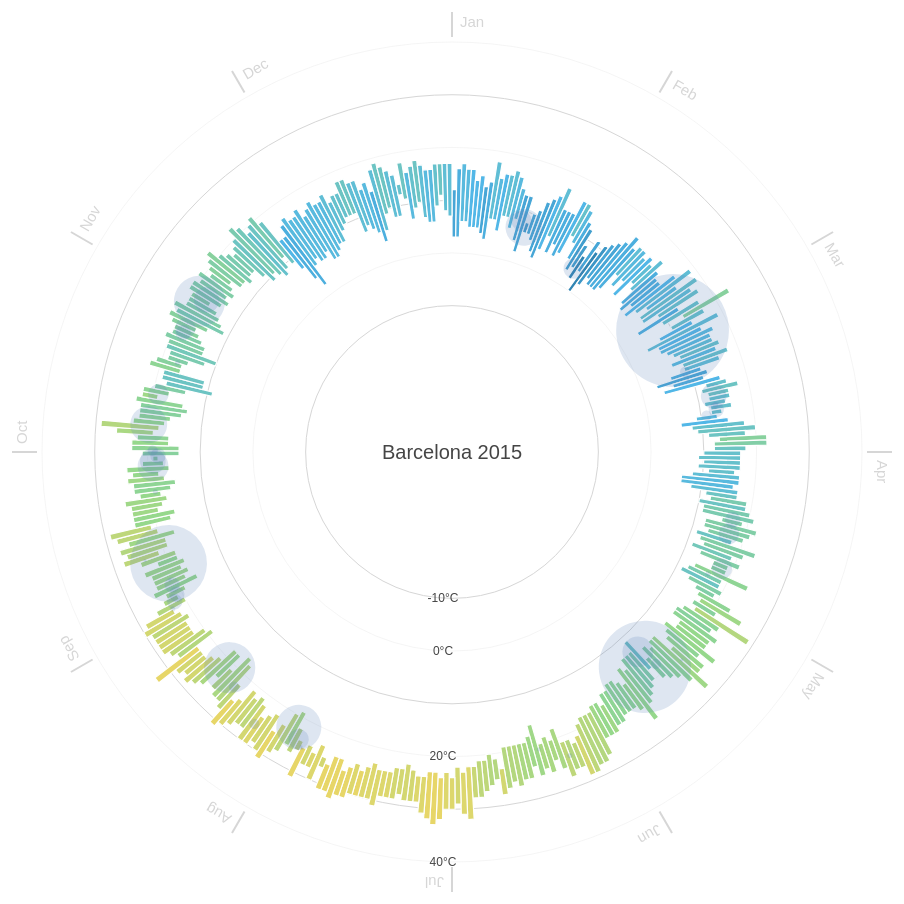
D3 v3 page, settled after 480 driven frames (8 s of simulated time); the page loaded 1 data file(s).



var width = 960,
    height = 900,
    margin = 40,
    maxRadius = (height/2) - margin;

var formatDate = d3.time.format("%Y-%m-%d"),
  monthNameFormat = d3.time.format("%b");

var ticks = [-10,0,10,20,30,40];

var x = d3.scale.linear()
  .domain([-15, 40])
  .range([120, maxRadius]);

var xAxis = d3.svg.axis()
  .scale(x).orient("left")
  .tickValues([-10,0,20,40])
  .tickFormat(function(d) { return d + "°C"; });

var r = d3.scale.linear()
  .domain([0,200])
  .range([0, maxRadius/4]);

var color = d3.scale.linear()
  .domain(ticks)
  .range(["#00375a","#1b6491","#52b7e7","#96d88c","#fbd65f","#e46c56","#9e3b2c"]);

var svg = d3.select('body').append("svg")
    .attr("width", width)
    .attr("height", height)
  .append("g")
    .attr("transform", "translate(" + width/2 + "," + height/2 + ")");

d3.csv("barcelona2.csv", function(error, data) {

  data.forEach(function(d) {
    d["date"] = formatDate.parse(d["date"]);
    d["Min TemperatureC"] = +d["Min TemperatureC"];
    d["Max TemperatureC"] = +d["Max TemperatureC"];
    d["Mean TemperatureC"] = +d["Mean TemperatureC"];
    d["Precipitationmm"] = (d["Precipitationmm"] === "T") ? 0 : +d["Precipitationmm"];
  });

  var arc = d3.svg.arc()
    .startAngle(function(d) { return 0; })
    .endAngle(function(d) { return ((2 * Math.PI) / (data.length)); })
    .innerRadius(function(d) { return x(d["Min TemperatureC"]); })
    .outerRadius(function(d) { return x(d["Max TemperatureC"]); });

  var months = d3.map(data, function(d) {
    return monthNameFormat(d["date"]);
  }).keys();

  var monthTicks = svg.append("g")
    .attr("class","monthTicks");

  monthTicks.selectAll(".monthTick")
    .data(months)
   .enter().append("g")
    .attr("class","monthTick")
    .attr("transform", function(d, i) { return "rotate(" + (i * 360 / months.length) + ")"; });
 
  monthTicks.selectAll(".monthTick")
    .append("line")
    .attr("y1", -maxRadius - 5)
    .attr("y2", -maxRadius - 30)
    .style("stroke", "#d6d6d6")
    .style("stroke-width",2);

  monthTicks.selectAll(".monthTick").append("text")
    .attr("x", 8)
    .attr("y", -maxRadius - 15)
    .style("font-size",15)
    .style("fill","#d6d6d6")
    .style("font-family","sans-serif")
    .style("text-anchor", "begin")
    .text(function(d) { return d; });

  var tickCircles = svg.append("g")
    .attr("class","ticksCircle");
    
  tickCircles.selectAll("circle")
    .data(ticks)
   .enter().append("circle")
    .attr("r", function(d) {return x(d);})
    .style("fill", "none")
    .style("stroke", "#d6d6d6")
    .style("stroke-width", function(d,i) { return ((i & 1) === 0) ? 1 : 0.25; });

  var temperatures = svg.selectAll(".temperature")
    .data(data)
   .enter().append("g")
    .attr("class","temperature")
    .attr("transform", function(d, i) { return "rotate(" + (i * 360 / data.length) + ")"; });

  temperatures.append("path")
    .style("stroke", "white")
    .style("stroke-width",1.2)
    .style("fill", function(d) { return color(d["Mean TemperatureC"]); })
    .attr("d", arc);
    
  var precipitations = svg.selectAll(".precipitation")
    .data(data)
   .enter().append("g")
    .attr("class","precipitation")
    .attr("transform", function(d, i) { return "rotate(" + (i * 360 / data.length) + ")"; });

  precipitations.append("circle")
    .attr("cx",0)
    .attr("cy",function(d) { return -x(d["Mean TemperatureC"]); })
    .attr("r", function(d) { return r(d["Precipitationmm"]); })
    .style("opacity", .20)
    .style("fill", "#5c82b9");

  var legend = svg.append("g")
    .attr("class", "legend");

  legend.append("text")
    .attr("dy", ".35em")
    .style("font-size","20px")
    .style("fill","#454545")
    .style("font-family","sans-serif")
    .style("text-anchor", "middle")
    .text("Barcelona 2015");

  svg.append("g")
    .attr("class", "x axis")
    .call(xAxis)
   .selectAll("text")
    .style("fill","#454545")
    .style("text-anchor","middle");

});

d3.select(self.frameElement).style("height", height + "px");



### data: barcelona2.csv
date, Max TemperatureC, Mean TemperatureC, Min TemperatureC, Dew PointC, MeanDew PointC, Min DewpointC, Max Humidity, Mean Humidity, Min Humidity, Max Sea Level PressurehPa, Mean Sea Level PressurehPa, Min Sea Level PressurehPa, Max VisibilityKm, Mean VisibilityKm, Min VisibilitykM, Max Wind SpeedKm h, Mean Wind SpeedKm h, Max Gust SpeedKm h, Precipitationmm, CloudCover, Events, WindDirDegrees
2015-1-1, 12, 8, 3, 7, 2, -2, 87, 67, 42, 1036, 1034, 1030, 31, 13, 10, 26, 16, 39, 0, 3, , 307
2015-1-2, 16, 9, 3, 5, -1, -5, 71, 53, 24, 1038, 1035, 1034, 31, 28, 14, 27, 18, 39, 0, , , 302
2015-1-3, 17, 11, 6, 3, -1, -4, 61, 42, 22, 1036, 1033, 1031, 31, 30, 26, 27, 19, 42, 0, , Fog, 310
2015-1-4, 16, 11, 6, 6, 3, 0, 76, 57, 33, 1032, 1031, 1029, 31, 25, 14, 27, 19, 50, 0, , , 327
2015-1-5, 16, 10, 5, 10, 6, 2, 93, 77, 51, 1032, 1029, 1027, 31, 13, 6, 26, 18, 39, 0, 1, , 300
2015-1-6, 14, 10, 5, 8, 4, 3, 93, 77, 49, 1028, 1026, 1024, 31, 11, 6, 29, 16, 47, 0, 1, , 317
2015-1-7, 15, 10, 5, 8, 5, 3, 93, 76, 51, 1033, 1030, 1028, 19, 10, 6, 26, 19, 40, 0, 2, , 323
2015-1-8, 13, 8, 4, 4, 3, 2, 87, 74, 43, 1040, 1036, 1033, 31, 14, 8, 34, 23, 52, 0, , , 325
2015-1-9, 14, 9, 3, 5, 3, 1, 87, 70, 40, 1042, 1040, 1037, 27, 18, 11, 29, 23, 47, 0, , , 319
2015-1-10, 18, 12, 7, 12, 6, 3, 88, 69, 38, 1037, 1031, 1027, 31, 21, 11, 29, 18, 47, 0, , , 296
2015-1-11, 15, 11, 7, 7, 6, 4, 82, 69, 45, 1034, 1028, 1025, 26, 14, 10, 35, 18, 45, 0, 1, , 325
2015-1-12, 16, 10, 5, 10, 6, 3, 88, 74, 49, 1035, 1032, 1030, 31, 17, 10, 35, 23, 47, 0, 1, , 292
2015-1-13, 16, 12, 8, 12, 9, 5, 94, 81, 67, 1030, 1026, 1022, 21, 11, 8, 29, 13, , 0, 2, , 270
2015-1-14, 17, 12, 8, 12, 7, 4, 94, 75, 39, 1027, 1025, 1022, 21, 11, 6, 26, 8, , 0, 1, , 290
2015-1-15, 16, 11, 6, 12, 8, 4, 94, 84, 65, 1025, 1018, 1012, 26, 9, 5, 32, 11, , 0, 1, , 277
2015-1-16, 14, 11, 8, 11, 6, -1, 93, 75, 34, 1014, 1010, 1008, 31, 10, 4, 34, 10, , 0, 2, Rain, 297
2015-1-17, 13, 8, 4, 4, 2, -1, 81, 63, 38, 1021, 1019, 1014, 31, 17, 10, 34, 16, 53, 0, 1, , 321
2015-1-18, 13, 8, 2, 7, 2, -1, 93, 68, 31, 1022, 1016, 1010, 31, 14, 10, 34, 18, 34, 20, 2, Rain, 288
2015-1-19, 8, 7, 6, 7, 6, 5, 100, 91, 84, 1011, 1009, 1007, 24, 10, 6, 23, 14, 42, 36, 6, Rain, 337
2015-1-20, 10, 8, 6, 6, 3, 2, 93, 75, 57, 1011, 1009, 1007, 31, 15, 10, 26, 18, 58, 0, 3, Rain, 329
2015-1-21, 11, 8, 5, 2, 2, 1, 76, 67, 44, 1009, 1007, 1005, 31, 14, 10, 24, 16, , 0, 1, , 316
2015-1-22, 13, 8, 3, 3, 1, 0, 87, 68, 35, 1014, 1010, 1006, 31, 13, 10, 27, 16, 42, 0, 1, , 316
2015-1-23, 14, 8, 2, 2, -1, -4, 87, 54, 18, 1017, 1015, 1014, 31, 17, 10, 29, 18, 37, 0, 1, , 320
2015-1-24, 15, 10, 4, 2, -3, -5, 62, 40, 17, 1021, 1018, 1016, 31, 30, 26, 37, 26, 58, 0, , , 317
2015-1-25, 17, 12, 7, 2, -6, -14, 62, 30, 9, 1023, 1020, 1017, 31, 30, 27, 40, 16, 61, 0, , , 268
2015-1-26, 13, 9, 4, 3, -2, -5, 66, 48, 27, 1027, 1025, 1023, 31, 19, 10, 29, 16, 55, 0, 1, , 321
2015-1-27, 13, 9, 6, 5, 3, 0, 76, 62, 45, 1027, 1022, 1019, 31, 17, 10, 24, 14, 53, 0, 1, , 330
2015-1-28, 13, 9, 4, 5, 3, 0, 81, 65, 40, 1023, 1021, 1018, 31, 15, 10, 26, 14, , 0, 1, , 308
2015-1-29, 16, 10, 5, 9, 4, 2, 87, 65, 28, 1018, 1007, 993, 31, 14, 10, 48, 16, 63, 0, 1, , 285
2015-1-30, 16, 13, 9, 8, 4, 1, 87, 47, 26, 994, 991, 989, 31, 17, 10, 63, 34, 89, 1, 1, Rain, 281
2015-1-31, 15, 11, 8, 7, 3, -2, 87, 60, 30, 997, 990, 985, 31, 17, 10, 37, 13, 55, 1, 2, , 299
2015-2-1, 13, 9, 5, 0, -1, -4, 66, 50, 20, 1009, 1003, 997, 31, 17, 10, 45, 27, 64, 0, 1, , 307
2015-2-2, 12, 7, 3, 2, -1, -3, 75, 58, 40, 1010, 1008, 1002, 31, 17, 10, 37, 19, 42, 0, 1, , 311
2015-2-3, 9, 7, 4, 6, 3, 1, 93, 78, 56, 1002, 998, 996, 31, 14, 9, 26, 14, , 5, 4, Rain, 354
2015-2-4, 7, 4, 2, 5, 2, -1, 99, 76, 50, 1000, 998, 996, 31, 14, 2, 48, 23, 61, 20, 4, Rain, 344
2015-2-5, 11, 8, 4, -1, -6, -14, 65, 39, 10, 1005, 1001, 999, 31, 17, 10, 32, 11, 48, 0, 3, , 309
2015-2-6, 9, 4, 0, -4, -8, -11, 56, 36, 13, 1013, 1008, 1005, 31, 17, 10, 23, 18, 39, 0, 1, , 317
2015-2-7, 11, 6, 2, 1, -2, -4, 70, 56, 38, 1022, 1017, 1013, 31, 15, 10, 26, 18, , 0, 2, , 302
2015-2-8, 12, 8, 4, 1, -1, -4, 66, 52, 28, 1022, 1019, 1015, 31, 16, 10, 34, 21, 47, 0, 1, , 324
2015-2-9, 13, 8, 3, 4, 0, -2, 81, 59, 26, 1028, 1025, 1020, 24, 14, 11, 29, 21, 45, 0, , , 299
2015-2-10, 14, 9, 3, 6, 2, -1, 76, 60, 29, 1027, 1024, 1022, 31, 19, 10, 27, 18, 42, 0, 1, , 285
2015-2-11, 16, 9, 3, 4, 0, -4, 76, 54, 19, 1025, 1023, 1021, 31, 16, 10, 23, 13, 47, 0, 1, , 311
2015-2-12, 14, 9, 4, 8, 4, 1, 87, 73, 43, 1022, 1021, 1020, 31, 13, 10, 24, 13, 39, 0, 1, , 304
2015-2-13, 15, 12, 8, 9, 7, 4, 88, 73, 45, 1022, 1020, 1017, 26, 12, 8, 34, 11, , 0, 1, , 258
2015-2-14, 15, 11, 6, 9, 5, 2, 94, 65, 31, 1017, 1014, 1011, 31, 13, 7, 34, 14, 34, 0, 1, , 284
2015-2-15, 14, 11, 8, 9, 7, 4, 87, 71, 47, 1012, 1009, 1007, 31, 16, 10, 19, 11, 29, 0, 2, , 284
2015-2-16, 15, 10, 5, 7, 4, 2, 87, 65, 39, 1018, 1015, 1012, 31, 14, 10, 23, 11, , 0, 1, , 286
2015-2-17, 14, 12, 9, 8, 4, 3, 77, 57, 35, 1030, 1024, 1018, 31, 15, 10, 24, 11, 32, 0, 2, Rain, 351
2015-2-18, 16, 12, 8, 7, 4, 2, 76, 59, 33, 1034, 1031, 1029, 31, 17, 10, 24, 14, 42, 0, 1, , 19
2015-2-19, 14, 9, 5, 8, 4, 1, 87, 68, 40, 1034, 1031, 1029, 26, 12, 8, 23, 14, , 0, 1, , 358
2015-2-20, 13, 9, 4, 8, 5, 2, 93, 77, 54, 1029, 1023, 1015, 18, 9, 6, 24, 14, 34, 0, 1, , 283
2015-2-21, 13, 9, 6, 8, 6, 3, 93, 75, 48, 1015, 1006, 1002, 31, 12, 6, 19, 8, , 1, 3, Fog-Rain-Thunderstorm, 294
2015-2-22, 16, 10, 4, 3, -6, -12, 81, 34, 6, 1012, 1007, 1004, 31, 21, 10, 37, 13, 50, 0, 1, , 316
2015-2-23, 19, 12, 6, 11, 5, -1, 88, 63, 40, 1011, 1009, 1006, 31, 17, 10, 32, 13, 42, 0, 1, Rain, 303
2015-2-24, 15, 11, 8, 8, 1, -2, 93, 48, 22, 1018, 1014, 1008, 31, 17, 10, 42, 24, 64, 0, 1, , 308
2015-2-25, 19, 13, 6, 9, 1, -5, 82, 45, 17, 1019, 1017, 1014, 31, 18, 10, 27, 13, 42, 0, 1, , 313
2015-2-26, 17, 12, 6, 12, 8, 4, 94, 78, 47, 1020, 1017, 1016, 31, 14, 10, 19, 10, 29, 0, 1, Rain, 291
2015-2-27, 18, 13, 9, 9, 6, -5, 88, 66, 21, 1020, 1015, 1012, 31, 14, 10, 27, 13, 40, 0, 1, , 289
2015-2-28, 13, 9, 4, 6, 2, -2, 76, 55, 24, 1022, 1020, 1019, 31, 18, 10, 24, 16, 47, 0, 2, , 296
… [head cut at 6 KiB]